Run: headless pygame with SDL's dummy video driver; simulated clock (each Clock.tick advances the game by its frame time, no real sleeping); random seed 0; keys injected as events and as key.get_pressed() state; no mouse input.
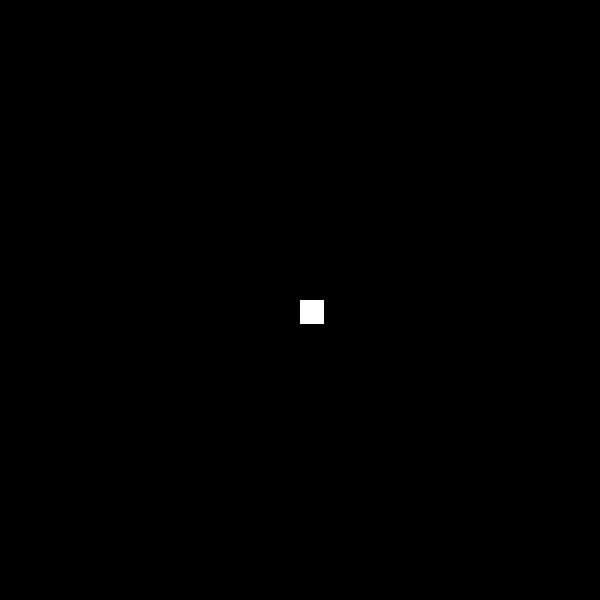
Frame 1 of 4 · flips 1–60 · no input
Frame 2 of 4 · flips 61–180 · tapped SPACE, RETURN · held RIGHT (→), D · screen unchanged from frame 1, image omitted
Frame 3 of 4 · flips 181–300 · held DOWN (↓), S · screen unchanged from frame 2, image omitted
Frame 4 of 4 · flips 301–420 · held LEFT (←), A, UP (↑), W · screen unchanged from frame 3, image omitted

The pygame program that drew these frames:

import pygame
from pygame.locals import (
    K_UP,
    K_DOWN,
    K_LEFT,
    K_RIGHT,
    K_ESCAPE,
    KEYDOWN,
    QUIT,
)

pygame.init()

# Screen width and height
SCREEN_WIDTH = 600
SCREEN_HEIGHT = 600

BLACK = (0, 0, 0)
WHITE = (255, 255, 255)


class Snake(pygame.sprite.Sprite):
    def __init__(self):
        self.surf = pygame.Surface((24, 24))
        self.surf.fill(WHITE)
        self.rect = self.surf.get_rect()

    def update(self, pressed_keys):
        if pressed_keys[K_UP]:
            self.rect.move_ip(0, 24)
        if pressed_keys[K_DOWN]:
            self.rect.move_ip(0, -24)
        if pressed_keys[K_LEFT]:
            self.rect.move_ip(-24, 0)
        if pressed_keys[K_RIGHT]:
            self.rect.move_ip(24, 0)


def main():
    # Initialize screen
    screen = pygame.display.set_mode((SCREEN_WIDTH, SCREEN_HEIGHT))
    pygame.display.set_caption('Snek')

    # Background
    background = pygame.Surface(screen.get_size())
    background = background.convert()
    background.fill(BLACK)

    # Instantiate Snake object
    snake = Snake()

    # Text
    # font = pygame.font.Font(None, 36)
    # text = font.render("Hello There", 1, WHITE)
    # textpos = text.get_rect()
    # textpos.centerx = background.get_rect().centerx
    # textpos.centery = background.get_rect().centery
    #
    # text2 = font.render("General Kenobi", 1, WHITE)
    # text2pos = text2.get_rect()
    # text2pos.centerx = background.get_rect().centerx
    # text2pos.centery = textpos.centery + 20
    # background.blit(text, textpos)
    # background.blit(text2, text2pos)

    # Blit everything to the screen
    screen.blit(background, (0, 0))
    pygame.display.flip()

    running = True
    # Event loop
    while running:
        for event in pygame.event.get():
            # Check for keypresses
            if event.type == KEYDOWN:
                # escape key?
                if event.key == K_ESCAPE:
                    running = False
                # check for quit event
            elif event.type == QUIT:
                running = False

        # Check for keypresses
        pressed_keys = pygame.key.get_pressed()

        # Update the snake object
        snake.update(pressed_keys)

        screen.blit(background, (0, 0))

        screen.blit(snake.surf, (SCREEN_WIDTH / 2, SCREEN_HEIGHT / 2))

        pygame.display.flip()


main()
